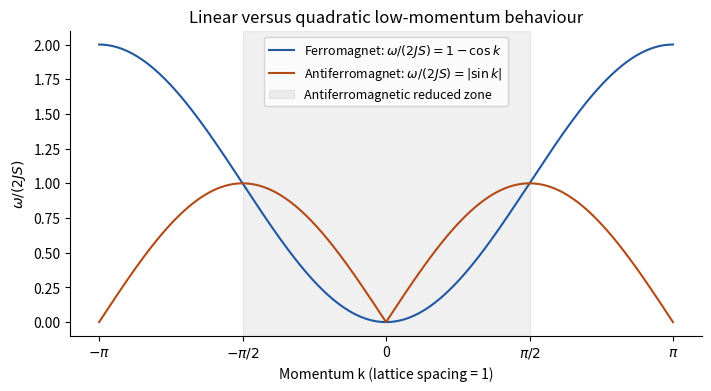

Write Python code to recreate this figure.
"""Original harmonic spin-wave dispersions; Python 3.14."""
import numpy as np
import matplotlib.pyplot as plt
k=np.linspace(-np.pi,np.pi,900)
fig,ax=plt.subplots(figsize=(7,3.8),layout='constrained')
ax.plot(k,1-np.cos(k),label=r'Ferromagnet: $\omega/(2JS)=1-\cos k$',color='#2158a0')
ax.plot(k,np.abs(np.sin(k)),label=r'Antiferromagnet: $\omega/(2JS)=|\sin k|$',color='#b24b18')
ax.axvspan(-np.pi/2,np.pi/2,alpha=.06,color='black',label='Antiferromagnetic reduced zone')
ax.set(xlabel='Momentum k (lattice spacing = 1)',ylabel=r'$\omega/(2JS)$',title='Linear versus quadratic low-momentum behaviour')
ax.set_xticks([-np.pi,-np.pi/2,0,np.pi/2,np.pi],[r'$-\pi$',r'$-\pi/2$','0',r'$\pi/2$',r'$\pi$'])
ax.legend(fontsize=9,loc='upper center');ax.spines[['top','right']].set_visible(False)
fig.savefig('paper-1-spin-wave.png',dpi=155,facecolor='white')
